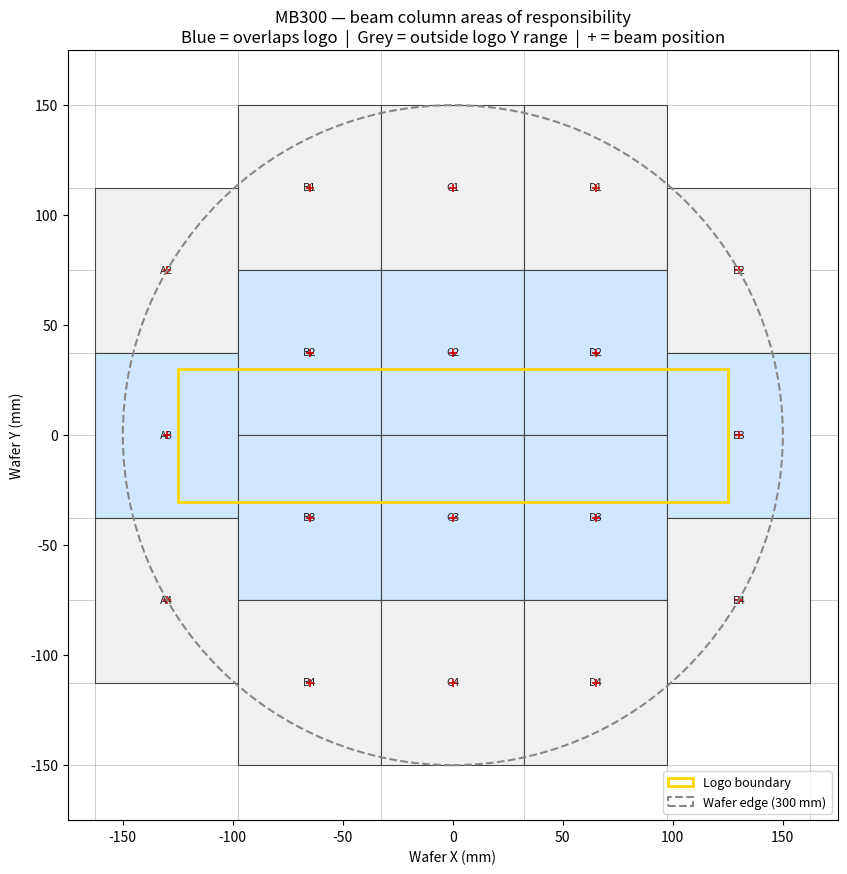

Here is the Python script that generated this plot: (Note: this script raises an exception after producing the figure.)
"""Generate beam_areas.png: MB300 column areas of responsibility.

All 18 beam columns are drawn as equal 65 mm × 75 mm cells on a shared grid.
The logo boundary (250 mm × 60.4 mm) is overlaid in yellow.
Beam positions are marked with a cross.
"""

import matplotlib
matplotlib.use('Agg')
import matplotlib.pyplot as plt
import matplotlib.patches as mpatches
from pathlib import Path

_MM = 1_000_000   # nm per mm (matching viewer_widget convention)

# Full (unclipped) cell boundaries in mm
# X column boundaries: -162.5, -97.5, -32.5, +32.5, +97.5, +162.5
# Y row boundaries:    -150, -75, 0, +75, +150  (B/C/D)
#                      -112.5, -37.5, +37.5, +112.5 (A/E)

# Beam positions in mm (from _MB300_FIDUCIALS)
BEAMS = [
    # name   beam_X  beam_Y   x_cell_start  x_cell_end  y_cell_start  y_cell_end
    # A column (X = −130 mm); full cell extends to −162.5 mm
    ('A2', -130,   75,   -162.5,  -97.5,   37.5,  112.5),
    ('A3', -130,    0,   -162.5,  -97.5,  -37.5,   37.5),
    ('A4', -130,  -75,   -162.5,  -97.5, -112.5,  -37.5),
    # B column (X = −65 mm)
    ('B1',  -65,  112.5,  -97.5,  -32.5,   75.0,  150.0),
    ('B2',  -65,   37.5,  -97.5,  -32.5,    0.0,   75.0),
    ('B3',  -65,  -37.5,  -97.5,  -32.5,  -75.0,    0.0),
    ('B4',  -65, -112.5,  -97.5,  -32.5, -150.0,  -75.0),
    # C column (X = 0)
    ('C1',    0,  112.5,  -32.5,   32.5,   75.0,  150.0),
    ('C2',    0,   37.5,  -32.5,   32.5,    0.0,   75.0),
    ('C3',    0,  -37.5,  -32.5,   32.5,  -75.0,    0.0),
    ('C4',    0, -112.5,  -32.5,   32.5, -150.0,  -75.0),
    # D column (X = +65 mm)
    ('D1',   65,  112.5,   32.5,   97.5,   75.0,  150.0),
    ('D2',   65,   37.5,   32.5,   97.5,    0.0,   75.0),
    ('D3',   65,  -37.5,   32.5,   97.5,  -75.0,    0.0),
    ('D4',   65, -112.5,   32.5,   97.5, -150.0,  -75.0),
    # E column (X = +130 mm); full cell extends to +162.5 mm
    ('E2',  130,   75,    97.5,  162.5,   37.5,  112.5),
    ('E3',  130,    0,    97.5,  162.5,  -37.5,   37.5),
    ('E4',  130,  -75,    97.5,  162.5, -112.5,  -37.5),
]

LOGO_W_MM   = 250.0
LOGO_H_MM   = 250 * 145 / 600   # ≈ 60.42 mm
LOGO_X0     = -LOGO_W_MM / 2    # −125 mm
LOGO_Y0     = -LOGO_H_MM / 2    # ≈ −30.21 mm

fig, ax = plt.subplots(figsize=(14, 10))

# Draw cells (shaded, no fill for cells outside the logo Y range)
for name, bx, by, xs, xe, ys, ye in BEAMS:
    # Check if this cell overlaps the logo Y range
    overlaps_logo = ye > LOGO_Y0 and ys < -LOGO_Y0
    color = '#d0e8ff' if overlaps_logo else '#f0f0f0'
    rect = mpatches.Rectangle(
        (xs, ys), xe - xs, ye - ys,
        linewidth=0.8, edgecolor='#444', facecolor=color, zorder=1,
    )
    ax.add_patch(rect)
    # Label
    cx, cy = (xs + xe) / 2, (ys + ye) / 2
    ax.text(cx, cy, name, ha='center', va='center', fontsize=8, color='#222', zorder=3)
    # Beam cross
    ax.plot(bx, by, '+', color='#c00', markersize=6, markeredgewidth=1.2, zorder=4)

# Logo boundary
logo_rect = mpatches.Rectangle(
    (LOGO_X0, LOGO_Y0), LOGO_W_MM, LOGO_H_MM,
    linewidth=2, edgecolor='gold', facecolor='none', zorder=5, label='Logo boundary',
)
ax.add_patch(logo_rect)

# Grid lines at column and row boundaries
for x in [-162.5, -97.5, -32.5, 32.5, 97.5, 162.5]:
    ax.axvline(x, color='#bbb', linewidth=0.5, zorder=0)
for y in [-150, -112.5, -75, -37.5, 0, 37.5, 75, 112.5, 150]:
    ax.axhline(y, color='#bbb', linewidth=0.5, zorder=0)

# Wafer circle (300 mm diameter)
wafer = plt.Circle((0, 0), 150, fill=False, edgecolor='#888', linewidth=1.5,
                   linestyle='--', zorder=6, label='Wafer edge (300 mm)')
ax.add_patch(wafer)

ax.set_xlim(-175, 175)
ax.set_ylim(-175, 175)
ax.set_aspect('equal')
ax.set_xlabel('Wafer X (mm)')
ax.set_ylabel('Wafer Y (mm)')
ax.set_title('MB300 — beam column areas of responsibility\n'
             'Blue = overlaps logo  |  Grey = outside logo Y range  |  + = beam position')
ax.legend(loc='lower right', fontsize=9)

OUT = Path(__file__).parent.parent / "beam_areas.png"
fig.tight_layout()
fig.savefig(OUT, dpi=100)
print(f"Saved {OUT}")
